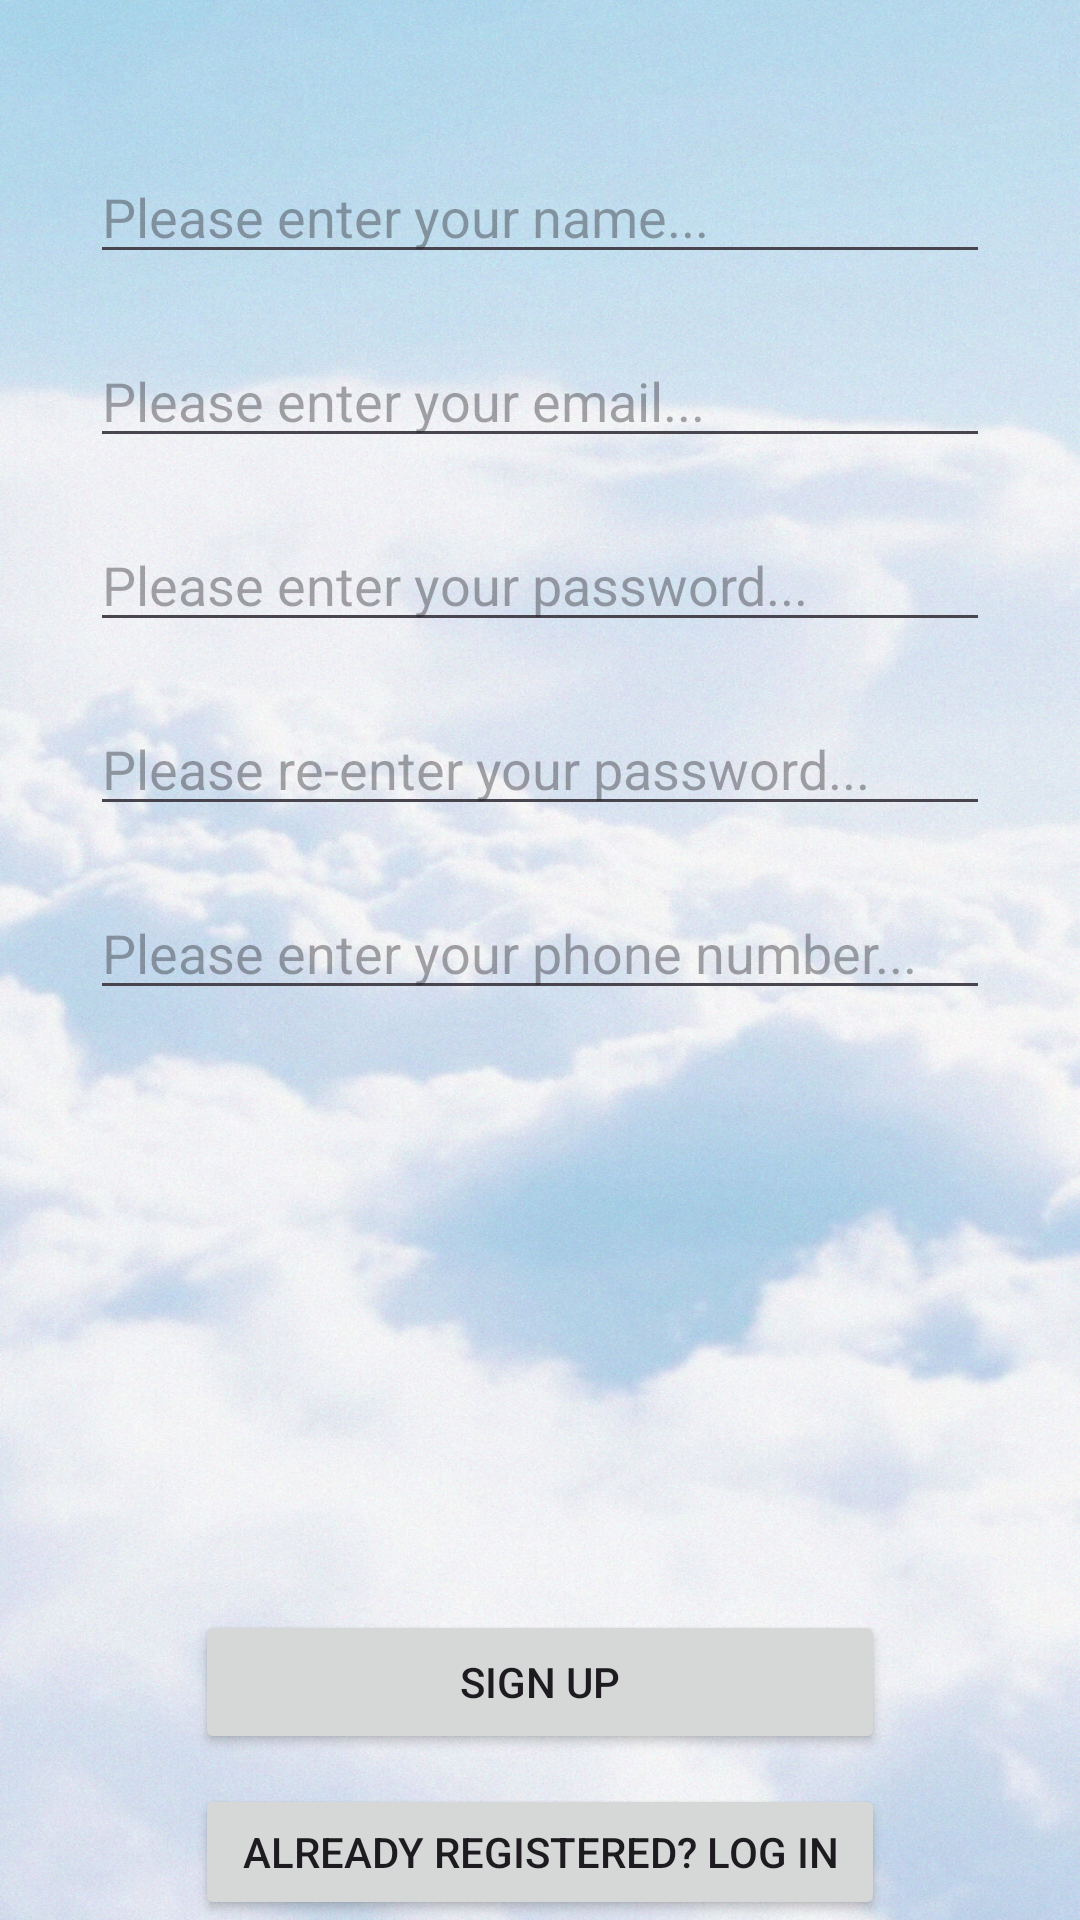

Write the Android layout XML for this screen, with the resource values it uses.
<!-- AndroidManifest.xml: application theme Theme.MakingAnOpening -->
<!-- res/layout/register.xml -->
<?xml version="1.0" encoding="utf-8"?>
<LinearLayout xmlns:android="http://schemas.android.com/apk/res/android"
    xmlns:app="http://schemas.android.com/apk/res-auto"
    xmlns:tools="http://schemas.android.com/tools"
    android:layout_width="match_parent"
    android:layout_height="match_parent"
    android:orientation="vertical"
    android:background="@drawable/day"
    tools:context=".Register">

    
    <EditText
        android:id="@+id/newName"
        android:layout_width="300dp"
        android:layout_height="wrap_content"
        android:layout_gravity="center"
        android:layout_marginTop="50dp"
        android:ems="10"
        android:hint="Please enter your name..."
        android:inputType="textPersonName" />

    
    <EditText
        android:id="@+id/newEmail"
        android:layout_width="300dp"
        android:layout_height="wrap_content"
        android:layout_gravity="center"
        android:layout_marginTop="20dp"
        android:ems="10"
        android:hint="Please enter your email..."
        android:inputType="textEmailAddress" />

    
    <EditText
        android:id="@+id/newPassword"
        android:layout_width="300dp"
        android:layout_height="wrap_content"
        android:layout_gravity="center"
        android:layout_marginTop="20dp"
        android:ems="10"
        android:hint="Please enter your password..."
        android:inputType="textPassword" />

    
    <EditText
        android:id="@+id/newRe_EnterPassword"
        android:layout_width="300dp"
        android:layout_height="wrap_content"
        android:layout_gravity="center"
        android:layout_marginTop="20dp"
        android:ems="10"
        android:hint="Please re-enter your password..."
        android:inputType="textPassword" />

    
    <EditText
        android:id="@+id/newPhoneNumber"
        android:layout_width="300dp"
        android:layout_height="wrap_content"
        android:layout_gravity="center"
        android:layout_marginTop="20dp"
        android:ems="10"
        android:hint="Please enter your phone number..."
        android:inputType="phone" />

    
    <Button
        android:id="@+id/newSignUpButton"
        android:layout_width="230dp"
        android:layout_height="wrap_content"
        android:layout_gravity="center"
        android:layout_marginTop="200dp"
        android:text="Sign up" />

    
    <Button
        android:id="@+id/newLoginButton"
        android:layout_width="230dp"
        android:layout_height="wrap_content"
        android:layout_gravity="center"
        android:layout_marginTop="10dp"
        android:text="Already registered? Log in" />

</LinearLayout>
<!-- resources referenced by this layout -->
<resources>
  <!-- drawable day: jpg bitmap (drawable, 404421 bytes) -->
  <style name="Theme.MakingAnOpening" parent="Base.Theme.MakingAnOpening" />
  <style name="Base.Theme.MakingAnOpening" parent="Theme.Material3.DayNight">
          
          
      </style>
</resources>
